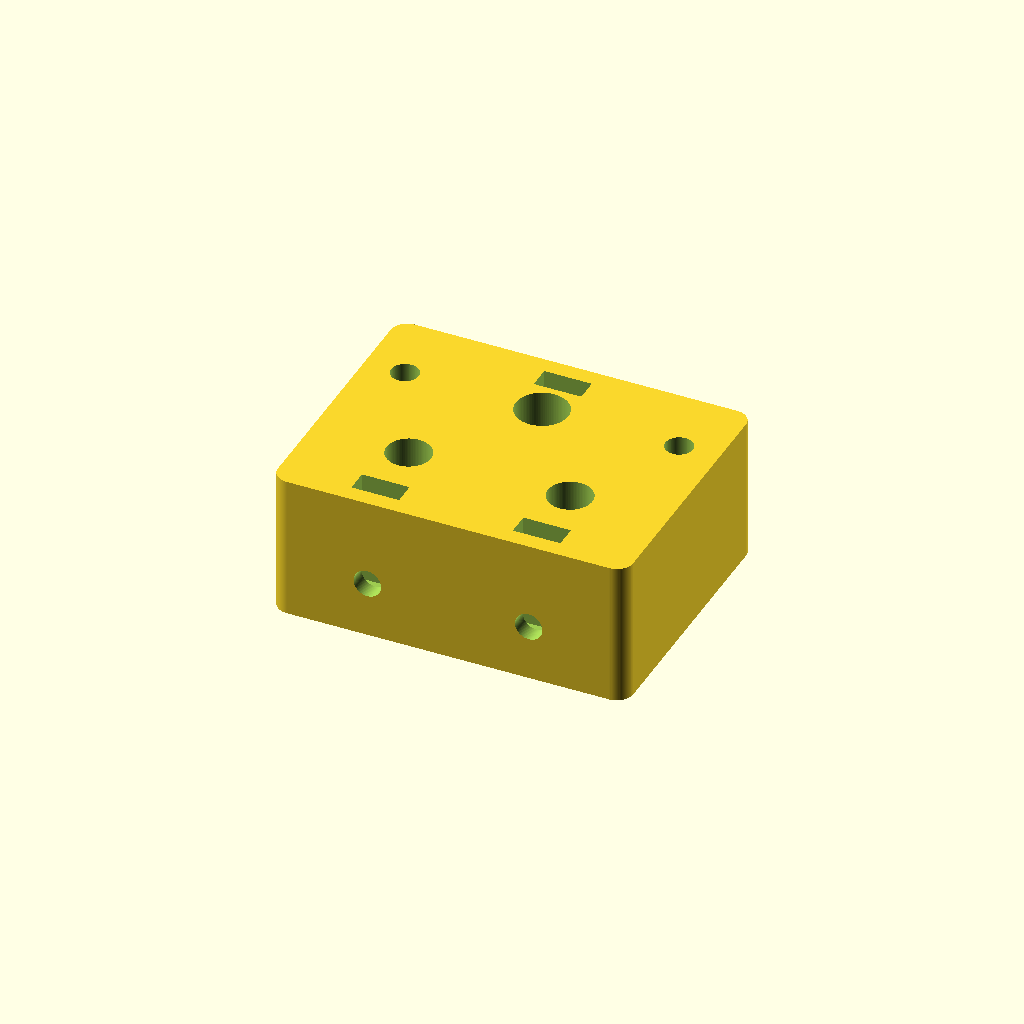
Cell 1: rendered with the file's own defaults.
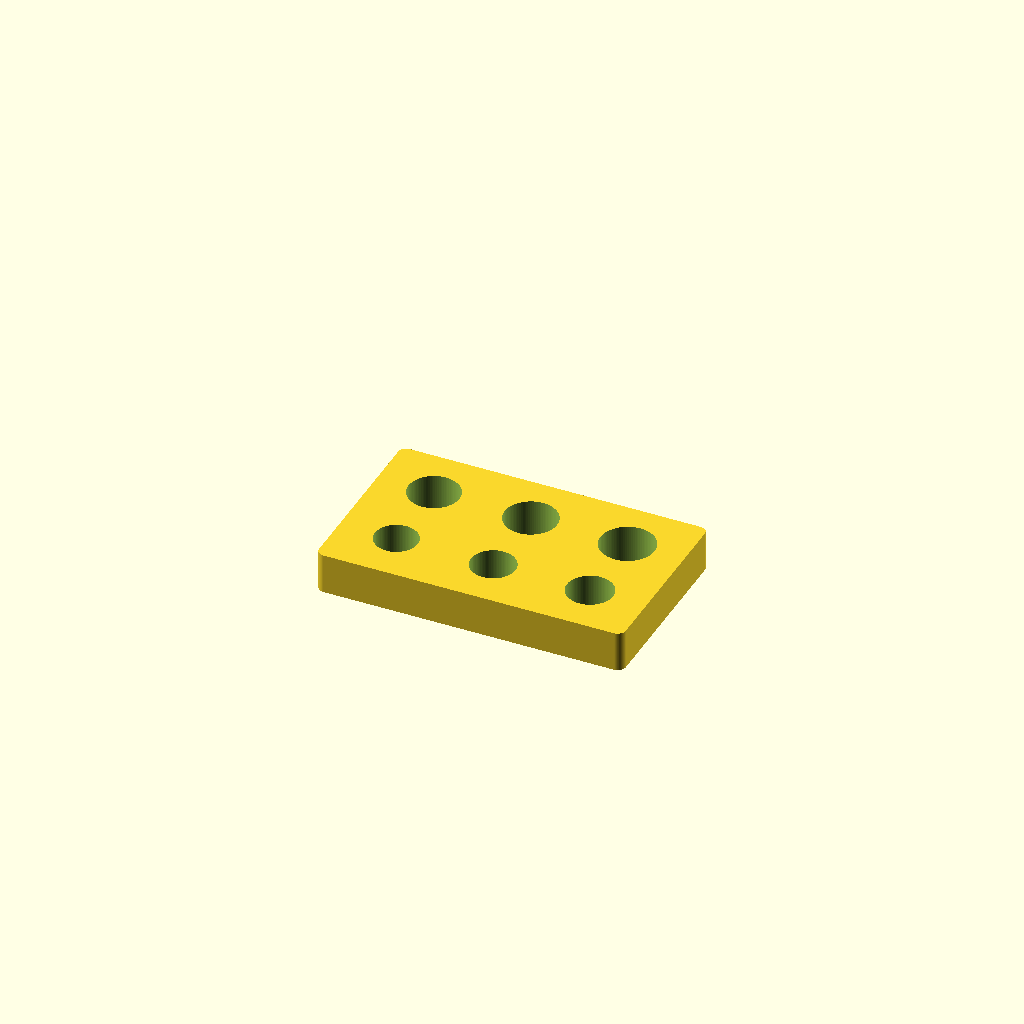
Cell 2: the same model with part = "coupon".
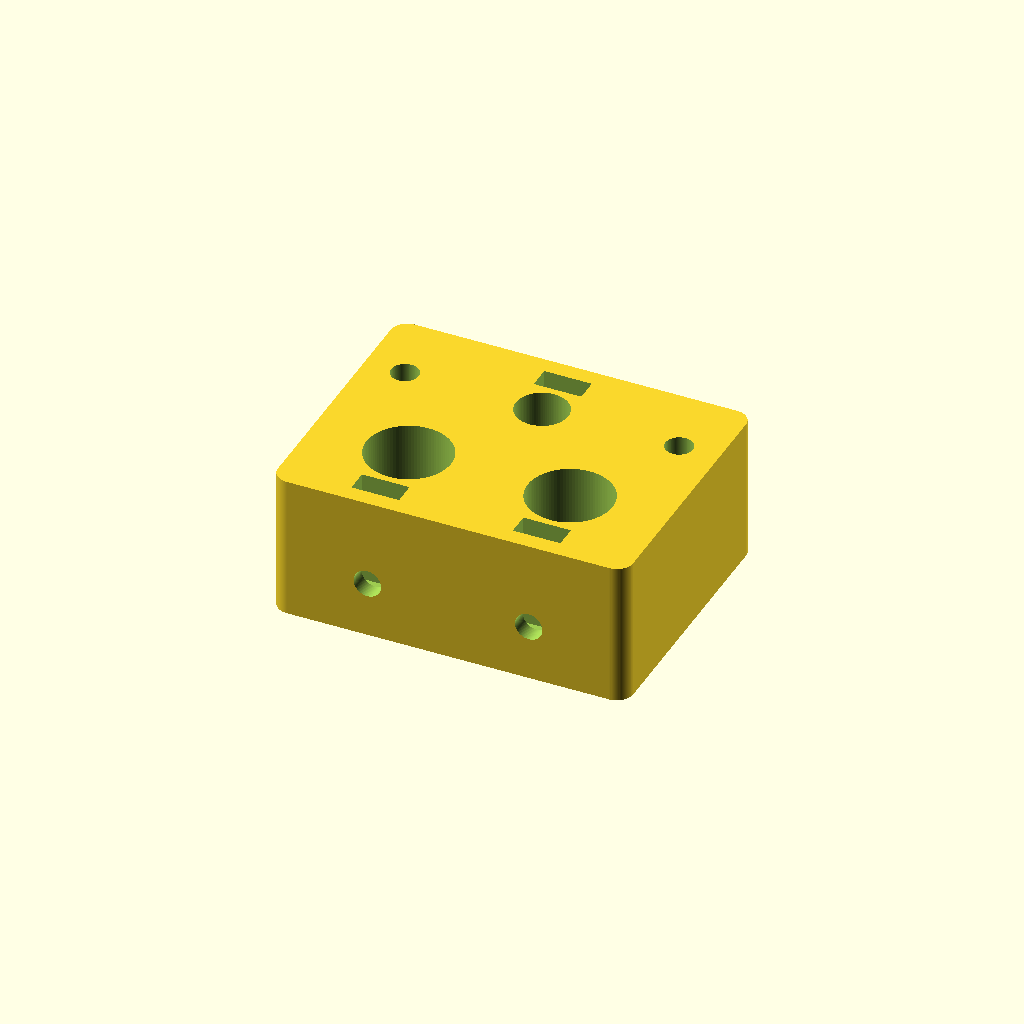
Cell 3 — rod_d set to 10, the other parameters unchanged.
All cells are drawn from one camera (rotation 55°, 0°, 25°, orthographic, colour scheme Cornfield), so only the parameter changes between them.
The OpenSCAD source (history/2026-10-10/initial-head/outputs/test_probe_head_v1.scad):
// Test fixture only. Dimensions in mm. Not a food-contact or waterproof product.
// Source probe specification: Devicemart 15584272, metal tube diameter 6, length 50.
// Check actual hardware and print the fit coupon before printing the full head.
$fn = 96;
part = "head"; // [head,coupon,assembly]
rod_d = 5;
temp_d = 6;
hole_allowance = 0.5; // DIAMETRAL allowance, not radial.
rod_pitch = 20; // Experimental center distance, NOT an optimized cell constant.
width = 44;
depth = 34;
height = 18;
rod_y = -6;
temp_y = 8;
bolt_z = 7; // Temperature metal tube must extend at least 10 mm into the head.
screw_hole_d = 3.4;
nut_slot_width = 5.9; // M3 hex nut across flats 5.5 mm; printer dependent.
nut_slot_depth = 2.8;
nut_bottom = bolt_z - 3.3;
show_probes = true;
round_radius = 2;

module rounded_block(w,d,h,r=2) {
    linear_extrude(height=h)
        offset(r=r) square([w-2*r,d-2*r],center=true);
}
module axial_hole(x,y,d,h=height) {
    translate([x,y,-0.1]) cylinder(d=d,h=h+0.2);
}
module actual_clamp_port(x,side) {
    // side=-1: front face to rod; side=+1: rear face to temperature probe.
    if(side < 0) {
        translate([x,-12,bolt_z]) rotate([90,0,0])
            cylinder(d=screw_hole_d,h=12,center=true);
        translate([x-nut_slot_width/2,-13.5-nut_slot_depth/2,nut_bottom])
            cube([nut_slot_width,nut_slot_depth,height-nut_bottom+0.1]);
    } else {
        translate([x,13,bolt_z]) rotate([90,0,0])
            cylinder(d=screw_hole_d,h=10,center=true);
        translate([x-nut_slot_width/2,13.5-nut_slot_depth/2,nut_bottom])
            cube([nut_slot_width,nut_slot_depth,height-nut_bottom+0.1]);
    }
}
module head() {
    difference() {
        rounded_block(width,depth,height,round_radius);
        for(x=[-rod_pitch/2,rod_pitch/2]) {
            axial_hole(x,rod_y,rod_d+hole_allowance);
            actual_clamp_port(x,-1);
        }
        axial_hole(0,temp_y,temp_d+hole_allowance);
        actual_clamp_port(0,+1);
        // Optional mounting holes for an external support, not probe clamping holes.
        for(x=[-17,17]) axial_hole(x,8,3.4);
    }
}
module coupon() {
    // Three trial clearances for each diameter. Mark order left->right 0.3/0.5/0.7 mm.
    difference() {
        rounded_block(38,23,5,1);
        for(i=[0:2]) {
            axial_hole(-12+12*i,-5,rod_d+0.3+0.2*i,5);
            axial_hole(-12+12*i,5,temp_d+0.3+0.2*i,5);
        }
    }
}
module assembly() {
    color([0.14,0.52,0.61,0.75]) head();
    if(show_probes) {
        for(x=[-rod_pitch/2,rod_pitch/2])
            color([0.72,0.75,0.78]) translate([x,rod_y,-40]) cylinder(d=rod_d,h=100);
        color([0.52,0.56,0.60]) translate([0,temp_y,-40]) cylinder(d=temp_d,h=50);
        color([0.10,0.10,0.12]) translate([0,temp_y,10]) cylinder(d=3,h=32);
    }
}
assert(rod_pitch >= rod_d + hole_allowance + 4);
assert(width/2 > rod_pitch/2 + (rod_d+hole_allowance)/2 + 4);
if(part=="coupon") coupon();
else if(part=="assembly") assembly();
else head();
Parameter table extracted from the source (name, type, default, range or options):
part: string, default "head", options "head", "coupon", "assembly"
rod_d: number, default 5
temp_d: number, default 6
hole_allowance: number, default 0.5
rod_pitch: number, default 20
width: number, default 44
depth: number, default 34
height: number, default 18
rod_y: number, default -6
temp_y: number, default 8
bolt_z: number, default 7
screw_hole_d: number, default 3.4
nut_slot_width: number, default 5.9
nut_slot_depth: number, default 2.8
show_probes: bool, default true
round_radius: number, default 2
